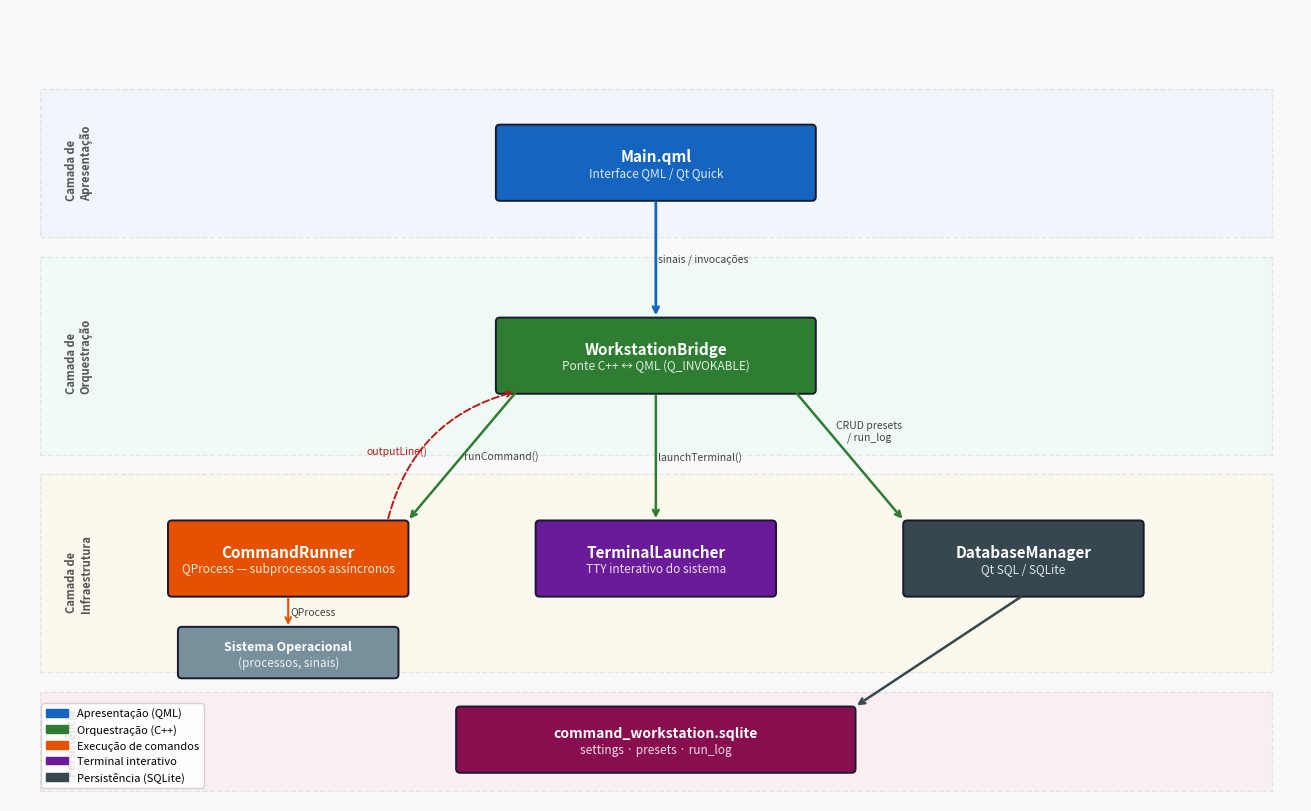

Here is the Python script that generated this plot: (Note: this script raises an exception after producing the figure.)
"""Generate architecture and flowchart diagrams for TCC."""

import matplotlib
matplotlib.use('Agg')
import matplotlib.pyplot as plt
import matplotlib.patches as mpatches
from matplotlib.patches import FancyBboxPatch, FancyArrowPatch
import matplotlib.patheffects as pe
import numpy as np

OUT = '/home/rbabynho/workspace/Command_Workstation/docs/tcc_assets/'

# ─────────────────────────────────────────────────────────────
# Diagram 1: Component Architecture
# ─────────────────────────────────────────────────────────────

def draw_box(ax, x, y, w, h, label, sublabel='', color='#2d6cdf', text_color='white',
             fontsize=11, sublabel_size=8.5, radius=0.04):
    box = FancyBboxPatch((x - w/2, y - h/2), w, h,
                         boxstyle=f"round,pad=0.01,rounding_size={radius}",
                         facecolor=color, edgecolor='#1a1a2e', linewidth=1.4,
                         zorder=3)
    ax.add_patch(box)
    if sublabel:
        ax.text(x, y + 0.06, label, ha='center', va='center',
                fontsize=fontsize, color=text_color, fontweight='bold', zorder=4)
        ax.text(x, y - 0.10, sublabel, ha='center', va='center',
                fontsize=sublabel_size, color=text_color, alpha=0.85, zorder=4,
                style='italic')
    else:
        ax.text(x, y, label, ha='center', va='center',
                fontsize=fontsize, color=text_color, fontweight='bold', zorder=4)

def arrow(ax, x1, y1, x2, y2, color='#555', lw=1.5, style='->', label=''):
    ax.annotate('', xy=(x2, y2), xytext=(x1, y1),
                arrowprops=dict(arrowstyle=style, color=color,
                                lw=lw, connectionstyle='arc3,rad=0'))
    if label:
        mx, my = (x1+x2)/2, (y1+y2)/2
        ax.text(mx+0.02, my, label, fontsize=7.5, color='#444', ha='left', va='center', zorder=5)

fig, ax = plt.subplots(figsize=(13, 8))
ax.set_xlim(0, 13)
ax.set_ylim(0, 8)
ax.axis('off')
fig.patch.set_facecolor('#f8f9fa')
ax.set_facecolor('#f8f9fa')

# Title
# Título removido da imagem — vai na legenda abaixo da figura no documento Word

# Layer backgrounds
def layer_bg(ax, y_bottom, height, label, color):
    rect = plt.Rectangle((0.3, y_bottom), 12.4, height,
                          facecolor=color, edgecolor='#ccc', linewidth=1,
                          linestyle='--', zorder=1, alpha=0.45)
    ax.add_patch(rect)
    ax.text(0.55, y_bottom + height/2, label, fontsize=8, color='#555',
            va='center', rotation=90, fontweight='bold')

layer_bg(ax, 5.7, 1.5, 'Camada de\nApresentação', '#e8f4fd')
layer_bg(ax, 3.5, 2.0, 'Camada de\nOrquestração', '#e8fdf0')
layer_bg(ax, 1.3, 2.0, 'Camada de\nInfraestrutura', '#fff8e1')
layer_bg(ax, 0.1, 1.0, 'Persistência', '#fce4ec')

# Presentation layer: Main.qml
draw_box(ax, 6.5, 6.45, 3.2, 0.75, 'Main.qml', 'Interface QML / Qt Quick',
         color='#1565c0')

# Orchestration layer
draw_box(ax, 6.5, 4.5, 3.2, 0.75, 'WorkstationBridge', 'Ponte C++ ↔ QML (Q_INVOKABLE)',
         color='#2e7d32')

# Infrastructure layer
draw_box(ax, 2.8, 2.45, 2.4, 0.75, 'CommandRunner', 'QProcess — subprocessos assíncronos',
         color='#e65100')
draw_box(ax, 6.5, 2.45, 2.4, 0.75, 'TerminalLauncher', 'TTY interativo do sistema',
         color='#6a1b9a')
draw_box(ax, 10.2, 2.45, 2.4, 0.75, 'DatabaseManager', 'Qt SQL / SQLite',
         color='#37474f')

# Persistence layer
draw_box(ax, 6.5, 0.62, 4.0, 0.65, 'command_workstation.sqlite',
         'settings · presets · run_log',
         color='#880e4f', fontsize=10)

# External box: OS / System
draw_box(ax, 2.8, 1.5, 2.2, 0.5, 'Sistema Operacional', '(processos, sinais)',
         color='#78909c', fontsize=9)

# Arrows: QML → Bridge
arrow(ax, 6.5, 6.08, 6.5, 4.88, color='#1565c0', lw=2, label='sinais / invocações')

# Bridge → CommandRunner
arrow(ax, 5.1, 4.14, 4.0, 2.83, color='#2e7d32', lw=1.8, label='runCommand()')
# Bridge → TerminalLauncher
arrow(ax, 6.5, 4.12, 6.5, 2.83, color='#2e7d32', lw=1.8, label='launchTerminal()')
# Bridge → DatabaseManager
arrow(ax, 7.9, 4.14, 9.0, 2.83, color='#2e7d32', lw=1.8)
ax.text(8.65, 3.65, 'CRUD presets\n/ run_log', fontsize=7.5, color='#444', ha='center')

# CommandRunner → OS
arrow(ax, 2.8, 2.08, 2.8, 1.75, color='#e65100', lw=1.5, label='QProcess')
# CommandRunner → Bridge (output)
ax.annotate('', xy=(5.1, 4.14), xytext=(3.8, 2.83),
            arrowprops=dict(arrowstyle='->', color='#b71c1c', lw=1.4, linestyle='dashed',
                            connectionstyle='arc3,rad=-0.3'))
ax.text(3.9, 3.5, 'outputLine()', fontsize=7.5, color='#b71c1c', ha='center',
        style='italic')

# DatabaseManager → SQLite
arrow(ax, 10.2, 2.08, 8.5, 0.95, color='#37474f', lw=1.8)

# Legend
legend_items = [
    mpatches.Patch(color='#1565c0', label='Apresentação (QML)'),
    mpatches.Patch(color='#2e7d32', label='Orquestração (C++)'),
    mpatches.Patch(color='#e65100', label='Execução de comandos'),
    mpatches.Patch(color='#6a1b9a', label='Terminal interativo'),
    mpatches.Patch(color='#37474f', label='Persistência (SQLite)'),
]
ax.legend(handles=legend_items, loc='lower left', fontsize=8, framealpha=0.85,
          bbox_to_anchor=(0.02, 0.01))

plt.tight_layout(pad=0.3)
plt.savefig(OUT + 'diagrama_arquitetura.png', dpi=180, bbox_inches='tight',
            facecolor='#f8f9fa')
plt.close()
print('Diagram 1 saved.')

# ─────────────────────────────────────────────────────────────
# Diagram 2: Command Execution Flowchart
# ─────────────────────────────────────────────────────────────

fig2, ax2 = plt.subplots(figsize=(13, 7.5))
ax2.set_xlim(0, 10)
ax2.set_ylim(0, 9.5)
ax2.axis('off')
fig2.patch.set_facecolor('#f8f9fa')

# Título removido da imagem — vai na legenda abaixo da figura no documento Word

def flow_rect(ax, cx, cy, w, h, text, color='#1565c0', tc='white', fs=10):
    box = FancyBboxPatch((cx-w/2, cy-h/2), w, h,
                         boxstyle='round,pad=0.015,rounding_size=0.06',
                         facecolor=color, edgecolor='#333', lw=1.2, zorder=3)
    ax.add_patch(box)
    ax.text(cx, cy, text, ha='center', va='center', fontsize=fs,
            color=tc, fontweight='bold', zorder=4, wrap=True,
            multialignment='center')

def flow_diamond(ax, cx, cy, w, h, text, color='#f57c00', tc='white', fs=9):
    dx, dy = w/2, h/2
    pts = np.array([[cx, cy+dy], [cx+dx, cy], [cx, cy-dy], [cx-dx, cy]])
    poly = plt.Polygon(pts, closed=True, facecolor=color,
                       edgecolor='#333', lw=1.2, zorder=3)
    ax.add_patch(poly)
    ax.text(cx, cy, text, ha='center', va='center', fontsize=fs,
            color=tc, fontweight='bold', zorder=4, multialignment='center')

def farrow(ax, x1, y1, x2, y2, label='', lc='#444'):
    ax.annotate('', xy=(x2, y2), xytext=(x1, y1),
                arrowprops=dict(arrowstyle='->', color=lc, lw=1.6))
    if label:
        ax.text((x1+x2)/2+0.08, (y1+y2)/2, label, fontsize=8, color=lc)

left_x, right_x = 2.8, 7.2

y_top = 8.4
y_step = 1.1

# Coluna esquerda: fluxo principal
flow_rect(ax2, left_x, y_top, 2.9, 0.58, 'Usuário seleciona\npasta de trabalho', '#455a64', fs=9)
farrow(ax2, left_x, y_top-0.29, left_x, y_top-y_step+0.29)

flow_diamond(ax2, left_x, y_top-y_step, 2.8, 0.68, 'É repositório\nGit?', '#f57c00')
ax2.text(left_x+0.35, y_top-y_step+0.35, 'Sim', fontsize=8, color='#2e7d32')
ax2.text(left_x+0.35, y_top-y_step-0.35, 'Não', fontsize=8, color='#c62828')
farrow(ax2, left_x, y_top-y_step-0.34, left_x, y_top-2*y_step+0.34)

flow_rect(ax2, left_x, y_top-2*y_step, 2.9, 0.58, 'Usuário clica em\npreset ou digita comando', '#1565c0', fs=9)
farrow(ax2, left_x, y_top-2*y_step-0.29, left_x, y_top-3*y_step+0.29)

flow_diamond(ax2, left_x, y_top-3*y_step, 2.8, 0.68, '"System terminal"\nativado?', '#f57c00')
farrow(ax2, left_x, y_top-3*y_step-0.34, left_x, y_top-4*y_step+0.34)

flow_rect(ax2, left_x, y_top-4*y_step, 2.9, 0.58, 'WorkstationBridge\nrunShellCommand()', '#2e7d32', fs=9)
farrow(ax2, left_x, y_top-4*y_step-0.29, left_x, y_top-5*y_step+0.29)

flow_rect(ax2, left_x, y_top-5*y_step, 2.9, 0.58, 'Processo encerra\n(exitCode)', '#455a64', fs=9)
farrow(ax2, left_x, y_top-5*y_step-0.29, left_x, y_top-6*y_step+0.29)

flow_rect(ax2, left_x, y_top-6*y_step, 2.4, 0.58, 'FIM', '#1a1a2e', fs=11)

# Coluna direita: respostas e execução
flow_rect(ax2, right_x, y_top, 2.9, 0.58, 'Exibe branch\n+ status Git', '#1b5e20', fs=9)
farrow(ax2, right_x, y_top-0.29, right_x, y_top-y_step+0.29)

flow_rect(ax2, right_x, y_top-y_step, 2.9, 0.58, 'TerminalLauncher\nabrir TTY', '#6a1b9a', fs=9)
farrow(ax2, right_x, y_top-y_step-0.29, right_x, y_top-2*y_step+0.29)

flow_rect(ax2, right_x, y_top-2*y_step, 2.9, 0.58, 'CommandRunner\nQProcess::start()', '#e65100', fs=9)
farrow(ax2, right_x, y_top-2*y_step-0.29, right_x, y_top-3*y_step+0.29)

flow_rect(ax2, right_x, y_top-3*y_step, 2.9, 0.58, 'stdout / stderr\nem tempo real', '#37474f', fs=9)
farrow(ax2, right_x, y_top-3*y_step-0.29, right_x, y_top-4*y_step+0.29)

flow_rect(ax2, right_x, y_top-4*y_step, 2.9, 0.58, 'outputLine(text, isErr)\n→ Terminal QML', '#1565c0', fs=9)
farrow(ax2, right_x, y_top-4*y_step-0.29, right_x, y_top-5*y_step+0.29)

flow_rect(ax2, right_x, y_top-5*y_step, 3.0, 0.58, 'DatabaseManager\nINSERT em run_log', '#880e4f', fs=9)
ax2.text(right_x, y_top-5*y_step-0.28, '(comando, cwd, exitCode, duration_ms, output)', fontsize=7.2,
         color='#555', ha='center')
farrow(ax2, right_x, y_top-5*y_step-0.58, right_x, y_top-6*y_step+0.29)

flow_rect(ax2, right_x, y_top-6*y_step, 3.0, 0.58, 'UI atualizada:\nRecent Runs recarregado', '#1565c0', fs=9)

# Conexões entre as colunas
ax2.annotate('', xy=(right_x-0.8, y_top), xytext=(left_x+1.1, y_top),
             arrowprops=dict(arrowstyle='->', color='#444', lw=1.4))
ax2.text((left_x+right_x)/2+0.15, y_top+0.13, 'Sim', fontsize=8, color='#2e7d32')

ax2.annotate('', xy=(right_x-0.7, y_top-y_step), xytext=(left_x+1.2, y_top-3*y_step),
             arrowprops=dict(arrowstyle='->', color='#444', lw=1.4))
ax2.text((left_x+right_x)/2+0.05, y_top-y_step+0.05, 'Sim', fontsize=8, color='#2e7d32')

ax2.annotate('', xy=(right_x-0.6, y_top-2*y_step), xytext=(left_x+1.2, y_top-4*y_step),
             arrowprops=dict(arrowstyle='->', color='#444', lw=1.4))

# Stop button side annotation
ax2.annotate('Usuário pode\nclicar Stop\n(SIGTERM)',
             xy=(3.1, y_top-4*y_step), xytext=(0.9, y_top-3.2*y_step),
             fontsize=8, color='#b71c1c',
             arrowprops=dict(arrowstyle='->', color='#b71c1c', lw=1.2),
             bbox=dict(boxstyle='round', facecolor='#ffebee', edgecolor='#b71c1c', alpha=0.9))

plt.tight_layout(pad=0.3)
plt.savefig(OUT + 'fluxograma_execucao.png', dpi=180, bbox_inches='tight',
            facecolor='#f8f9fa')
plt.close()
print('Diagram 2 saved.')

# ─────────────────────────────────────────────────────────────
# Diagram 3: Database schema
# ─────────────────────────────────────────────────────────────

fig3, ax3 = plt.subplots(figsize=(12, 5))
ax3.set_xlim(0, 12)
ax3.set_ylim(0, 5)
ax3.axis('off')
fig3.patch.set_facecolor('#f8f9fa')

# Título removido da imagem — vai na legenda abaixo da figura no documento Word

def db_table(ax, x, y, title, fields, color='#1565c0', width=3.2):
    row_h = 0.38
    total_h = row_h * (len(fields) + 1)
    # Header
    hdr = FancyBboxPatch((x, y - row_h), width, row_h,
                         boxstyle='round,pad=0.01,rounding_size=0.03',
                         facecolor=color, edgecolor='#333', lw=1.3, zorder=3)
    ax.add_patch(hdr)
    ax.text(x + width/2, y - row_h/2, title,
            ha='center', va='center', fontsize=10,
            color='white', fontweight='bold', zorder=4)
    # Rows
    for i, (fname, ftype, pk) in enumerate(fields):
        ry = y - row_h * (i + 2)
        bg = '#e3f2fd' if i % 2 == 0 else '#f8f9fa'
        row_rect = plt.Rectangle((x, ry), width, row_h,
                                  facecolor=bg, edgecolor='#bbb', lw=0.8, zorder=2)
        ax.add_patch(row_rect)
        prefix = 'PK ' if pk else '   '
        ax.text(x + 0.12, ry + row_h/2, prefix + fname,
                va='center', fontsize=8.5, color='#1a1a2e', zorder=4)
        ax.text(x + width - 0.12, ry + row_h/2, ftype,
                va='center', ha='right', fontsize=8, color='#555',
                style='italic', zorder=4)
    return total_h

# Table: presets
db_table(ax3, 0.4, 4.3, 'presets', [
    ('id', 'INTEGER PK', True),
    ('name', 'TEXT', False),
    ('command', 'TEXT', False),
    ('category', 'TEXT', False),
    ('cwd', 'TEXT', False),
    ('button_color', 'TEXT', False),
    ('is_builtin', 'INTEGER', False),
], color='#1565c0')

# Table: run_log
db_table(ax3, 4.4, 4.3, 'run_log', [
    ('id', 'INTEGER PK', True),
    ('command', 'TEXT', False),
    ('cwd', 'TEXT', False),
    ('started_at', 'TEXT', False),
    ('exit_code', 'INTEGER', False),
    ('duration_ms', 'INTEGER', False),
    ('output_excerpt', 'TEXT', False),
], color='#880e4f')

# Table: settings
db_table(ax3, 8.4, 4.3, 'settings', [
    ('key', 'TEXT PK', True),
    ('value', 'TEXT', False),
], color='#37474f', width=3.2)

plt.tight_layout(pad=0.3)
plt.savefig(OUT + 'schema_banco.png', dpi=180, bbox_inches='tight',
            facecolor='#f8f9fa')
plt.close()
print('Diagram 3 saved.')
print('All diagrams generated in', OUT)
